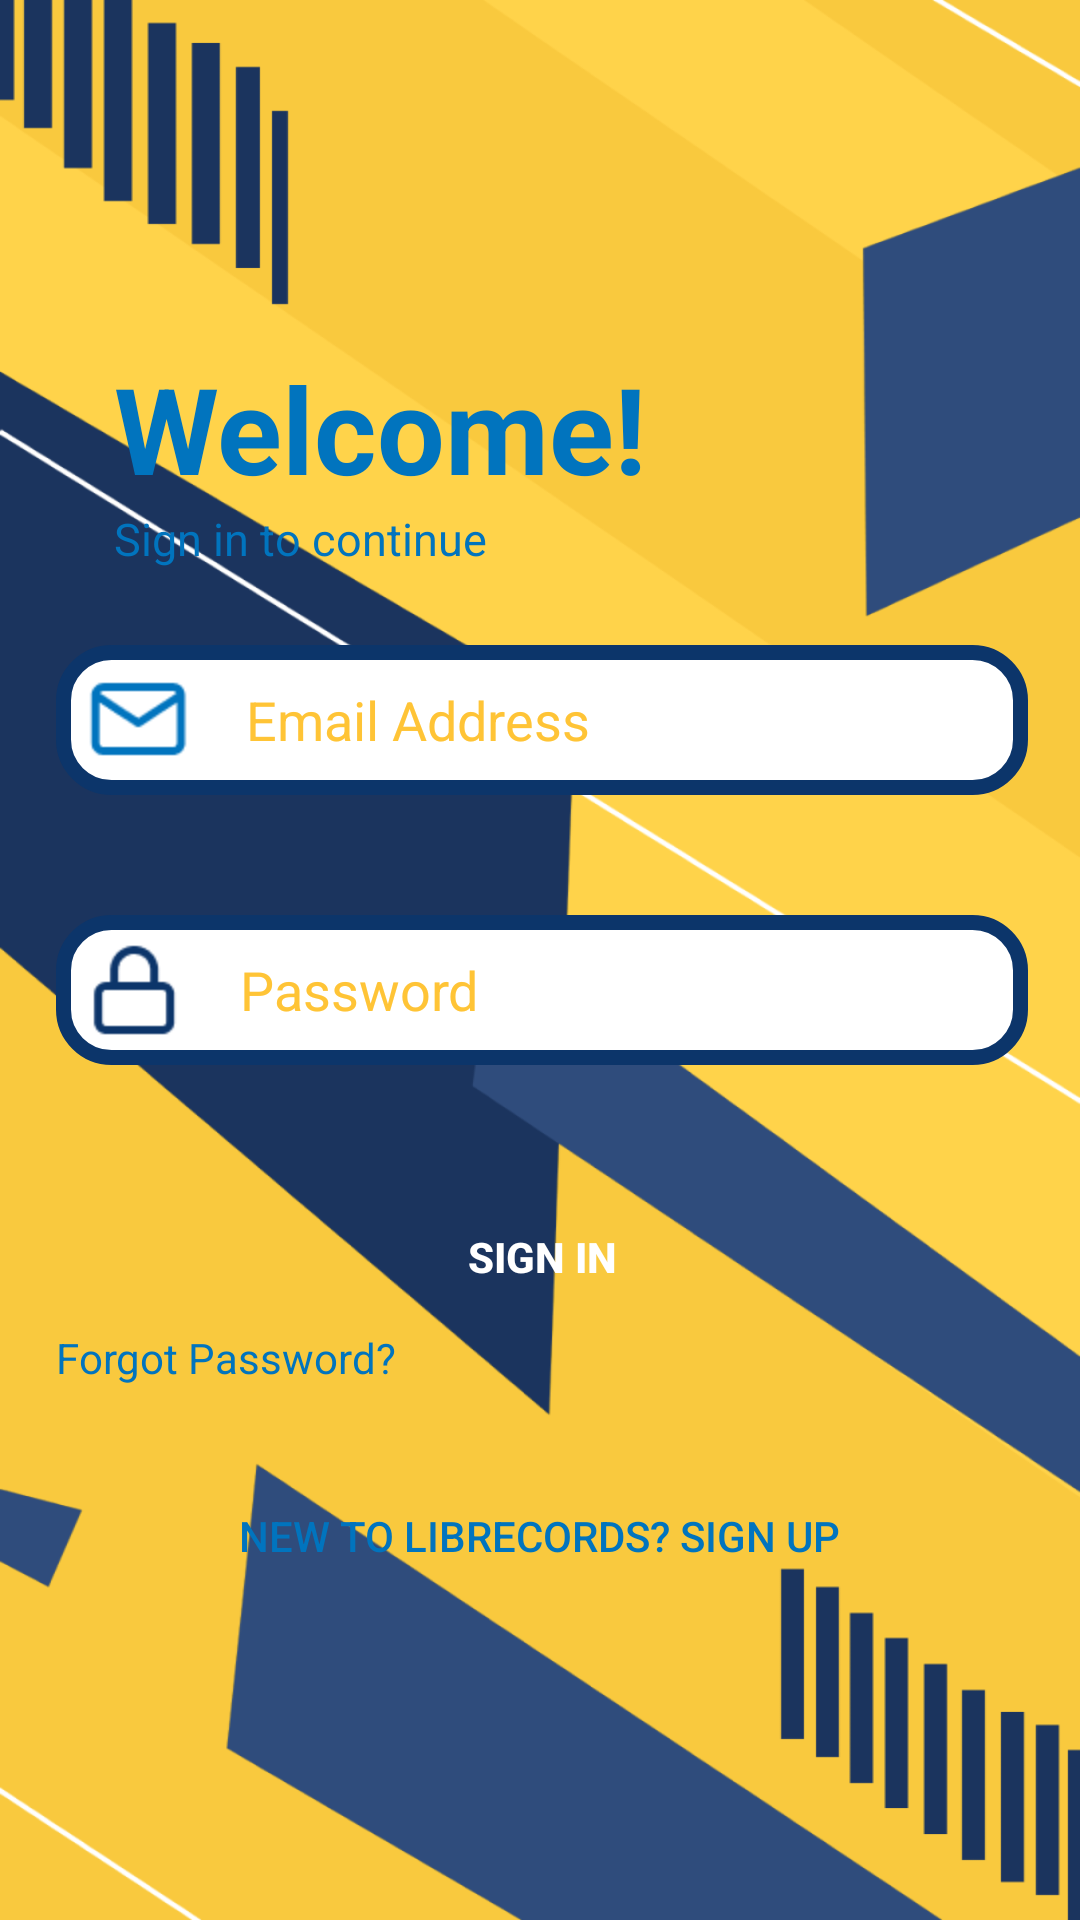

Write the Android layout XML for this screen, with the resource values it uses.
<!-- AndroidManifest.xml: application theme Theme.LibRecord -->
<!-- res/layout/activity_login.xml -->
<?xml version="1.0" encoding="utf-8"?>
<androidx.constraintlayout.widget.ConstraintLayout xmlns:android="http://schemas.android.com/apk/res/android"
    xmlns:app="http://schemas.android.com/apk/res-auto"
    xmlns:tools="http://schemas.android.com/tools"
    android:layout_width="match_parent"
    android:layout_height="match_parent"
    tools:context=".LoginActivity"
    android:background="@mipmap/loginbackground"
    >

    <LinearLayout
        android:id="@+id/linearLayout2"
        android:layout_width="297dp"
        android:layout_height="84dp"
        android:layout_marginTop="116dp"
        android:orientation="vertical"
        app:layout_constraintEnd_toEndOf="parent"
        app:layout_constraintHorizontal_bias="0.605"
        app:layout_constraintStart_toStartOf="parent"
        app:layout_constraintTop_toTopOf="parent">

        <TextView
            android:id="@+id/textView2"
            android:layout_width="match_parent"
            android:layout_height="wrap_content"
            android:text="Welcome!"
            android:textColor="@color/skyblue"
            android:textSize="40sp"
            android:textStyle="bold" />

        <TextView
            android:id="@+id/textView3"
            android:layout_width="match_parent"
            android:layout_height="wrap_content"
            android:text="Sign in to continue"
            android:textColor="@color/skyblue"
            android:textSize="15sp" />

    </LinearLayout>

    <LinearLayout
        android:id="@+id/linearLayout"
        android:layout_width="364dp"
        android:layout_height="299dp"
        android:layout_marginBottom="160dp"
        android:gravity="center"
        android:orientation="vertical"
        app:layout_constraintBottom_toBottomOf="parent"
        app:layout_constraintEnd_toEndOf="parent"
        app:layout_constraintHorizontal_bias="0.489"
        app:layout_constraintStart_toStartOf="parent"
        app:layout_constraintTop_toBottomOf="@+id/linearLayout2"
        app:layout_constraintVertical_bias="0.583">

        <EditText
            android:id="@+id/email"
            android:layout_width="match_parent"
            android:layout_height="50dp"
            android:layout_margin="20dp"
            android:background="@drawable/textfieldbackground"
            android:drawableLeft="@mipmap/email"
            android:drawablePadding="10dp"
            android:ems="10"
            android:hint="  Email Address"
            android:inputType="textEmailAddress"
            android:padding="10dp"
            android:textColor="@color/yellow"
            android:textColorHint="@color/yellow" />

        <EditText
            android:id="@+id/password"
            android:layout_width="match_parent"
            android:layout_height="50dp"
            android:layout_margin="20dp"
            android:background="@drawable/textfieldbackground"
            android:drawableLeft="@mipmap/lock"
            android:drawablePadding="10dp"
            android:ems="10"
            android:hint="  Password"
            android:inputType="textPassword"
            android:padding="10dp"
            android:textColor="@color/yellow"
            android:textColorHint="@color/yellow" />

        <Button
            android:id="@+id/signin"
            android:layout_width="match_parent"
            android:layout_height="wrap_content"
            android:layout_marginLeft="20dp"
            android:layout_marginTop="20dp"
            android:layout_marginRight="20dp"
            android:background="@drawable/button"
            android:text="SIGN IN"
            android:textColor="@color/white"
            android:textStyle="bold"
            app:backgroundTint="@null" />

        <TextView
            android:id="@+id/textView4"
            android:layout_width="match_parent"
            android:layout_height="wrap_content"
            android:layout_marginLeft="20dp"
            android:layout_marginRight="20dp"
            android:layout_marginBottom="20dp"
            android:text="Forgot Password?"
            android:textColor="@color/skyblue"
            />
    </LinearLayout>

    <Button
        android:id="@+id/signup"
        android:layout_width="wrap_content"
        android:layout_height="wrap_content"
        android:text="New to LibRecords? Sign Up"
        android:background="@color/transparent"
        app:backgroundTint="@null"
        app:layout_constraintBottom_toBottomOf="parent"
        app:layout_constraintEnd_toEndOf="parent"
        android:textColor="@color/skyblue"
        app:layout_constraintHorizontal_bias="0.498"
        app:layout_constraintStart_toStartOf="parent"
        app:layout_constraintTop_toBottomOf="@+id/linearLayout"
        app:layout_constraintVertical_bias="0.0" />

</androidx.constraintlayout.widget.ConstraintLayout>
<!-- resources referenced by this layout -->
<resources>
  <color name="skyblue">#0174BE</color>
  <color name="transparent">#00FFFFFF</color>
  <color name="white">#FFFFFFFF</color>
  <color name="yellow">#FFC436</color>
  <!-- drawable textfieldbackground (drawable) -->
  <?xml version="1.0" encoding="utf-8"?>
  <shape xmlns:android="http://schemas.android.com/apk/res/android">
      <solid android:color="@color/white"></solid>
      <corners android:radius="16dp"></corners>
      <stroke android:color="@color/blue" android:width="5dp"></stroke>
  </shape>
  <!-- mipmap email: png bitmap (mipmap-hdpi, 559 bytes) -->
  <!-- mipmap lock: png bitmap (mipmap-hdpi, 596 bytes) -->
  <!-- mipmap loginbackground: png bitmap (mipmap-hdpi, 88876 bytes) -->
  <style name="Theme.LibRecord" parent="Base.Theme.LibRecord" />
  <color name="blue">#0C356A</color>
  <style name="Base.Theme.LibRecord" parent="Theme.Material3.DayNight.NoActionBar">
          
          
          <item name="android:statusBarColor">@color/yellow</item>
          <item name="colorPrimary">@color/blue</item>
          <item name="colorPrimaryVariant">@color/white</item>
          <item name="android:windowTranslucentStatus">true</item>
      </style>
</resources>
